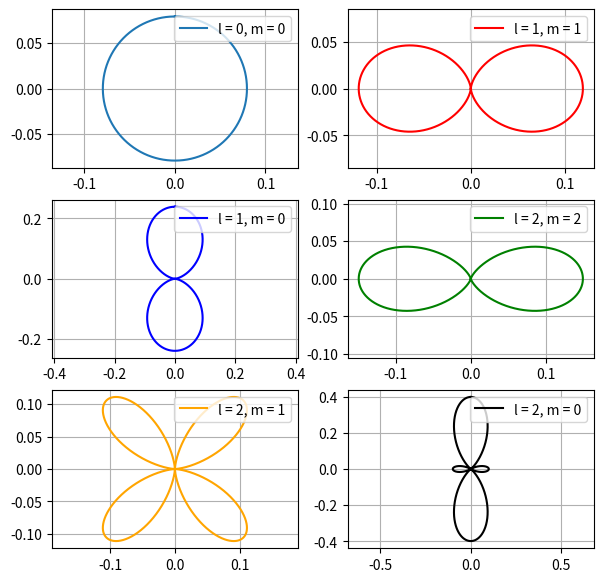

Source code (Python):
import numpy as np
import matplotlib.pyplot as plt

delta_theta = 0.001
theta = np.arange(0, 2 * np.pi , delta_theta)


Y_00 = 1 / (4 * np.pi) ** 0.5

Y_11 = - ( 3 / ( 8 * np.pi ) ) ** 0.5 * np.sin(theta)

Y_10 = ( 3 / ( 4 * np.pi ) ) ** 0.5 * np.cos(theta)

Y_22 = (15 / (32 * np.pi) ) ** 0.5 * np.sin(theta) ** 2

Y_21 = - ( 15 / ( 8 * np.pi ) ) ** 0.5 * np.cos(theta) * np.sin(theta)

Y_20 = ( 5 / ( 16 * np.pi ) ) ** 0.5 * ( 3 * np.cos(theta) ** 2 - 1)



def P(Y):
    return Y ** 2

plt.figure(figsize=(7,7))
plt.subplot(321)
plt.plot(P(Y_00) * np.sin(theta), P(Y_00) * np.cos(theta) , label = 'l = 0, m = 0')
plt.legend(loc="upper right")
plt.grid(True)
plt.axis('equal')
plt.subplot(322)
plt.plot(P(Y_11) * np.sin(theta), P(Y_11) * np.cos(theta) , color = "red" , label = 'l = 1, m = 1')
plt.legend(loc="upper right")
plt.grid(True)
plt.axis('equal')
plt.subplot(323)
plt.plot(P(Y_10) * np.sin(theta), P(Y_10) * np.cos(theta) , color = "blue" , label = 'l = 1, m = 0')
plt.legend(loc="upper right")
plt.grid(True)
plt.axis('equal')
plt.subplot(324)
plt.plot(P(Y_22) * np.sin(theta), P(Y_22) * np.cos(theta) , color = "green" , label = 'l = 2, m = 2')
plt.legend(loc="upper right")
plt.grid(True)
plt.axis('equal')
plt.subplot(325)
plt.plot(P(Y_21) * np.sin(theta), P(Y_21) * np.cos(theta) , color = "orange" , label = 'l = 2, m = 1')
plt.legend(loc="upper right")
plt.grid(True)
plt.axis('equal')
plt.subplot(326)
plt.plot(P(Y_20) * np.sin(theta), P(Y_20) * np.cos(theta) , color = "black" , label = 'l = 2, m = 0')
plt.legend(loc="upper right")
plt.grid(True)
plt.axis('equal')


plt.show()